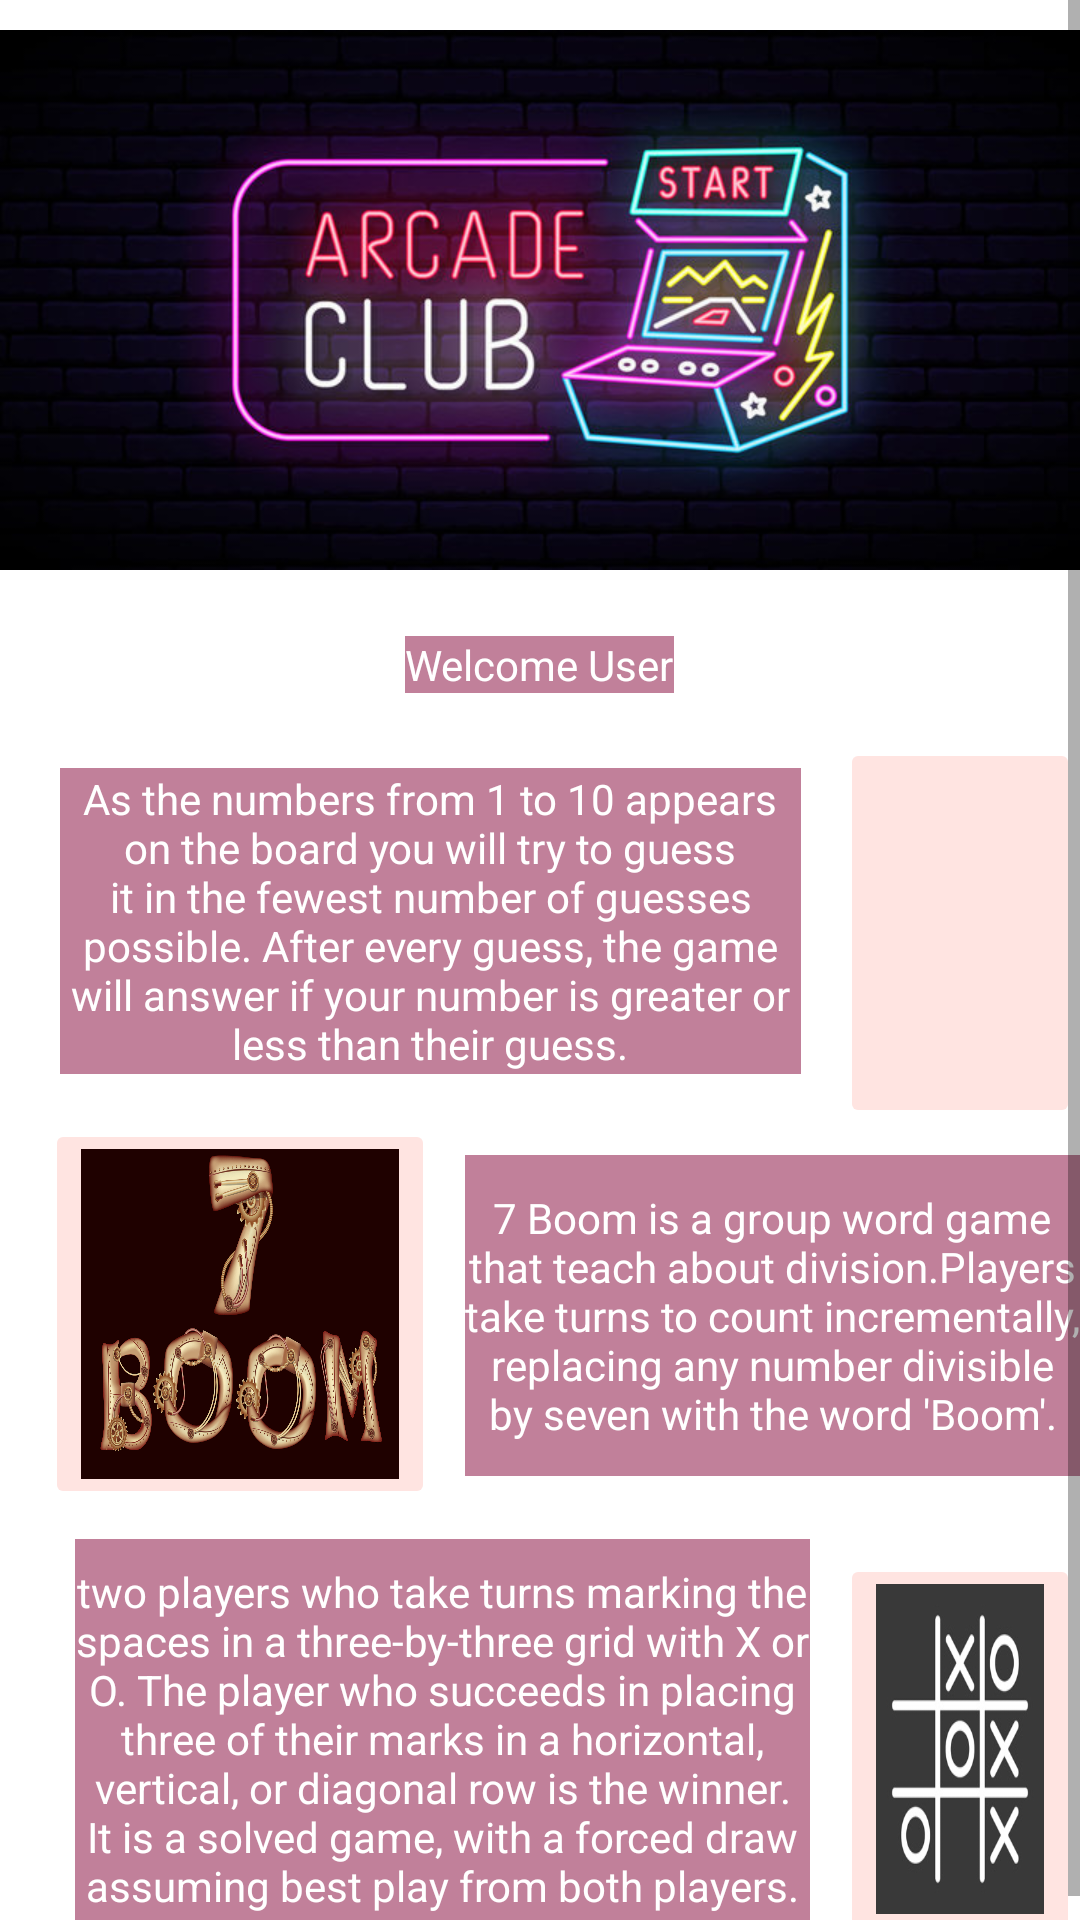

Reconstruct the res/layout file that produces this screen, plus the resources it refers to.
<!-- AndroidManifest.xml: application theme Theme.SeanActivity -->
<!-- res/layout/activity_home.xml -->
<?xml version="1.0" encoding="utf-8"?>
<ScrollView xmlns:android="http://schemas.android.com/apk/res/android"
    xmlns:app="http://schemas.android.com/apk/res-auto"
    xmlns:tools="http://schemas.android.com/tools"
    android:layout_width="match_parent"
    android:layout_height="match_parent"
    android:background="@drawable/ic_homelogo"
    tools:context=".HomeActivity">
    <RelativeLayout
        android:layout_width="match_parent"
        android:layout_height="match_parent">

        <ImageView
            android:id="@+id/arcadeLogo"
            android:layout_width="509dp"
            android:layout_height="200dp"
            app:srcCompat="@drawable/arcade_logo" />

        <TextView
            android:id="@+id/userWelcome"
            android:layout_width="wrap_content"
            android:layout_height="wrap_content"
            android:layout_below="@+id/arcadeLogo"
            android:layout_centerHorizontal="true"
            android:layout_marginTop="12dp"
            android:background="#c1809a"
            android:gravity="center"
            android:text="Welcome User"
            android:textColor="#ffffff" />



        <ImageButton
            android:id="@+id/GuessNumBtnHome"
            android:layout_width="130dp"
            android:layout_height="130dp"
            android:layout_below="@+id/userWelcome"
            android:layout_marginStart="280dp"
            android:layout_marginTop="15dp"
            android:adjustViewBounds="true"
            android:backgroundTint="#ffe4e1"
            android:scaleType="fitXY"
            app:srcCompat="@drawable/guessing_num" />

        <TextView
            android:id="@+id/guessNumberDisc"
            android:layout_width="247dp"
            android:layout_height="102dp"
            android:layout_below="@+id/userWelcome"
            android:layout_marginStart="20dp"
            android:layout_marginTop="25dp"
            android:background="#c1809a"
            android:gravity="center"
            android:text="As the numbers from 1 to 10 appears on the board you will try to guess it in the fewest number of guesses possible. After every guess, the game will answer if your number is greater or less than their guess."
            android:textColor="#ffffff" />





        <ImageButton
            android:id="@+id/sevenBoomBtn"
            android:layout_width="130dp"
            android:layout_height="130dp"
            android:layout_marginTop="15dp"
            android:adjustViewBounds="true"
            android:backgroundTint="#ffe4e1"
            android:scaleType="fitXY"
            android:layout_below="@+id/guessNumberDisc"
            android:layout_marginStart="15dp"
            app:srcCompat="@drawable/boom" />


        <TextView
            android:id="@+id/sevenBoomDisc"
            android:layout_width="248dp"
            android:layout_height="107dp"
            android:layout_below="@+id/guessNumberDisc"
            android:layout_marginStart="155dp"
            android:layout_marginTop="27dp"
            android:background="#c1809a"
            android:gravity="center"
            android:text="7 Boom is a group word game that teach about division.Players take turns to count incrementally, replacing any number divisible by seven with the word 'Boom'."
            android:textColor="#ffffff"
            app:layout_constraintStart_toStartOf="@+id/sevenBoomBtn"
            tools:layout_editor_absoluteY="451dp" />


        <ImageButton
            android:id="@+id/TicTacToeBtn"
            android:layout_width="130dp"
            android:layout_height="130dp"
            android:adjustViewBounds="true"
            android:layout_marginStart="280dp"
            android:layout_marginTop="15dp"
            android:layout_below="@+id/sevenBoomBtn"
            android:backgroundTint="#ffe4e1"
            android:scaleType="fitXY"
            app:srcCompat="@drawable/tictactoelogo1"
             />

        <TextView
            android:id="@+id/ticTacToeDisc"
            android:layout_width="245dp"
            android:layout_height="133dp"
            android:layout_marginStart="25dp"
            android:layout_marginTop="10dp"
            android:background="#c1809a"
            android:layout_below="@+id/sevenBoomBtn"
            android:gravity="center"
            android:text="two players who take turns marking the spaces in a three-by-three grid with X or O. The player who succeeds in placing three of their marks in a horizontal, vertical, or diagonal row is the winner. It is a solved game, with a forced draw assuming best play from both players."
            android:textColor="#ffffff"
           />



    </RelativeLayout>
</ScrollView>
<!-- resources referenced by this layout -->
<resources>
  <!-- drawable arcade_logo: jpg bitmap (drawable, 56826 bytes) -->
  <!-- drawable boom: png bitmap (drawable, 455665 bytes) -->
  <!-- drawable tictactoelogo1: jpg bitmap (drawable, 13872 bytes) -->
  <style name="Theme.SeanActivity" parent="Theme.MaterialComponents.DayNight.DarkActionBar">
          
          <item name="colorPrimary">@color/purple_500</item>
          <item name="colorPrimaryVariant">@color/purple_700</item>
          <item name="colorOnPrimary">@color/white</item>
          
          <item name="colorSecondary">@color/teal_200</item>
          <item name="colorSecondaryVariant">@color/teal_700</item>
          <item name="colorOnSecondary">@color/black</item>
          
          <item name="android:statusBarColor" tools:targetApi="l">?attr/colorPrimaryVariant</item>
          
      </style>
  <!-- not gathered from this repository: default colours our renderer supplied (Android Studio template values) -->
  <color name="purple_500">#FF6200EE</color>
  <color name="purple_700">#FF3700B3</color>
  <color name="teal_200">#FF03DAC5</color>
  <color name="teal_700">#FF018786</color>
  <color name="black">#FF000000</color>
  <color name="white">#FFFFFFFF</color>
</resources>
